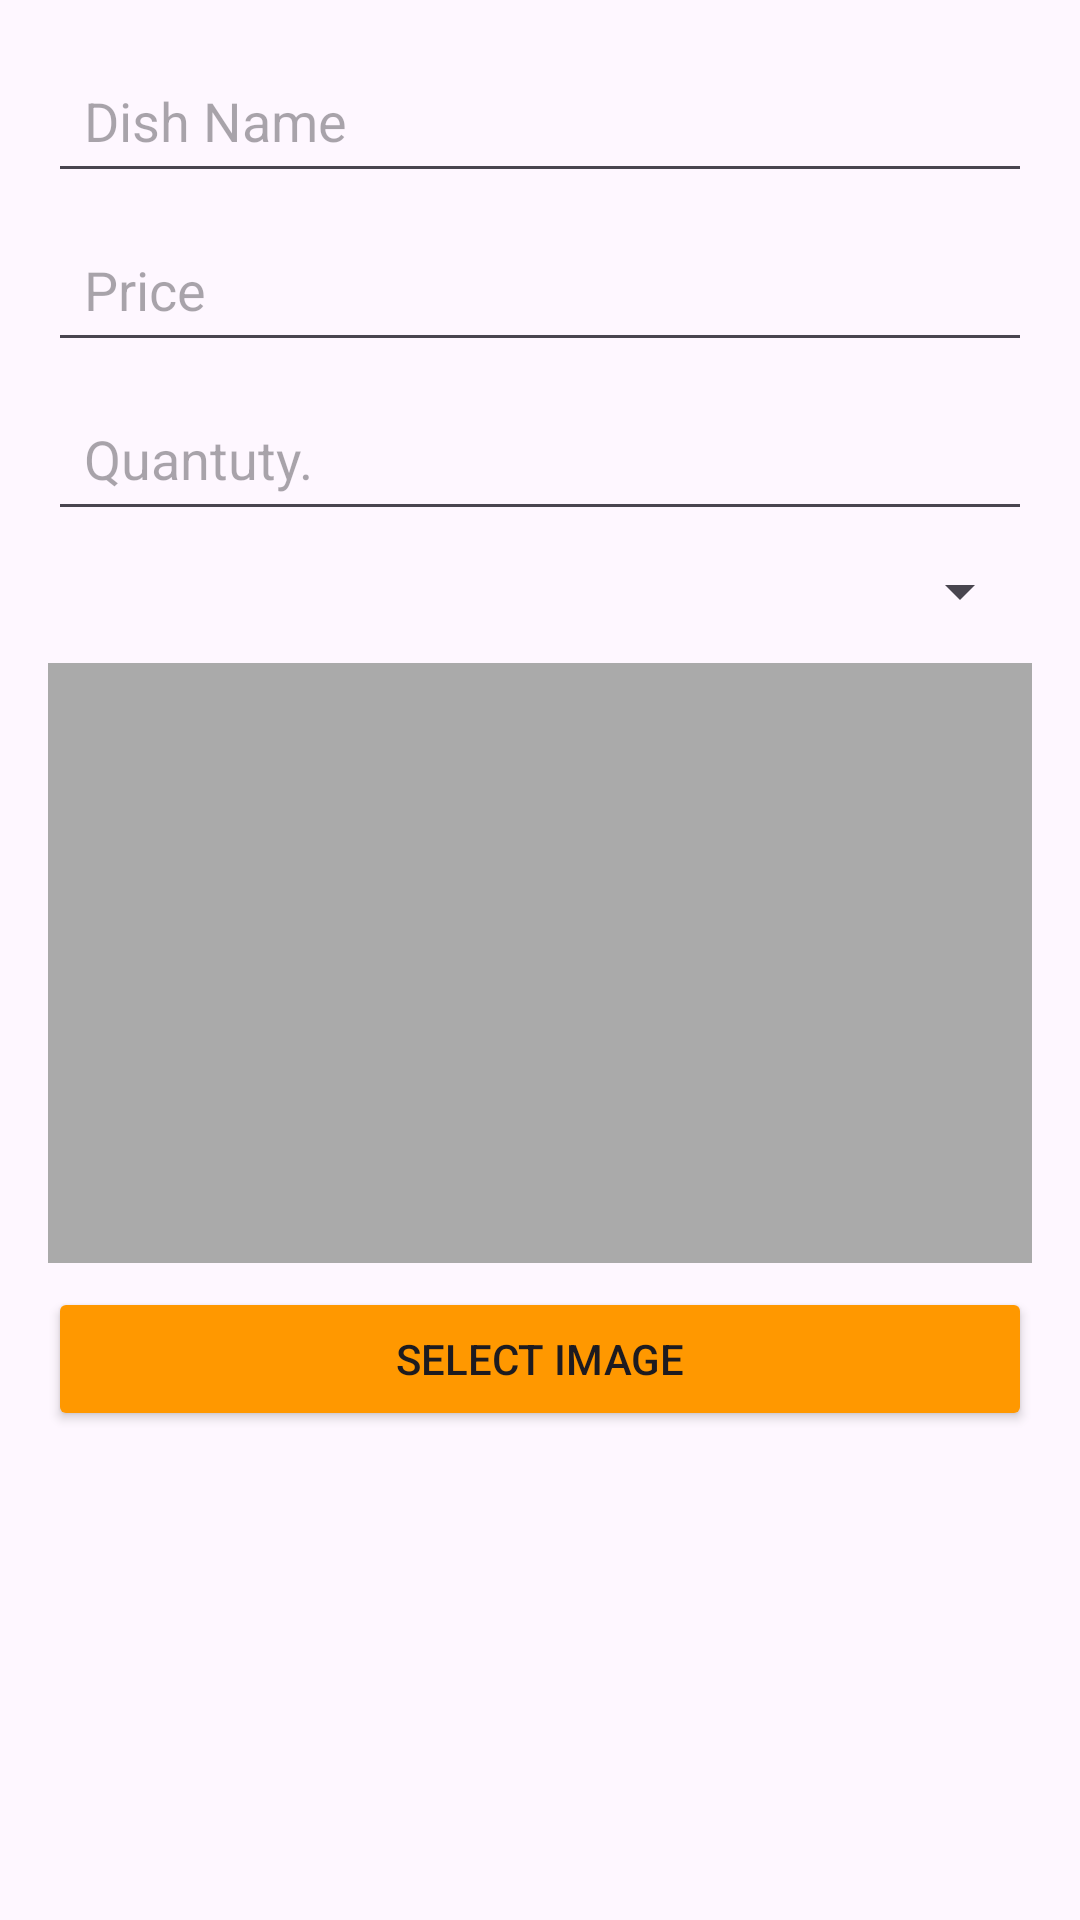

Reconstruct the res/layout file that produces this screen, plus the resources it refers to.
<!-- AndroidManifest.xml: application theme Theme.YallaEatApplication -->
<!-- res/layout/dialog_edit_dish.xml -->
<?xml version="1.0" encoding="utf-8"?>
<LinearLayout xmlns:android="http://schemas.android.com/apk/res/android"
    android:orientation="vertical"
    android:padding="16dp"
    android:layout_width="match_parent"
    android:layout_height="wrap_content">

    <EditText
        android:id="@+id/edtDishName"
        android:hint="Dish Name"
        android:layout_width="match_parent"
        android:layout_height="wrap_content"
        android:padding="12dp"/>

    <EditText
        android:id="@+id/edtDishPrice"
        android:hint="Price"
        android:inputType="numberDecimal"
        android:layout_width="match_parent"
        android:layout_height="wrap_content"
        android:padding="12dp"
        android:layout_marginTop="8dp"/>
    <EditText
        android:id="@+id/edtQuantity"
        android:hint="Quantuty."
        android:inputType="numberDecimal"
        android:layout_width="match_parent"
        android:layout_height="wrap_content"
        android:padding="12dp"
        android:layout_marginTop="8dp"/>

    <Spinner
        android:id="@+id/spDishCategory"
        android:layout_width="match_parent"
        android:layout_height="wrap_content"
        android:layout_marginTop="8dp"/>

    <ImageView
        android:id="@+id/ivDishPreview"
        android:layout_width="match_parent"
        android:layout_height="200dp"
        android:layout_marginTop="12dp"
        android:scaleType="centerCrop"
        android:background="@android:color/darker_gray"/>

    <Button
        android:id="@+id/btnSelectImage"
        android:text="Select Image"
        android:backgroundTint="#FF9800"
        android:layout_width="match_parent"
        android:layout_height="wrap_content"
        android:layout_marginTop="8dp"/>

</LinearLayout>
<!-- resources referenced by this layout -->
<resources>
  <style name="Theme.YallaEatApplication" parent="Base.Theme.YallaEatApplication" />
  <style name="Base.Theme.YallaEatApplication" parent="Theme.Material3.DayNight.NoActionBar">
          
          
      </style>
</resources>
